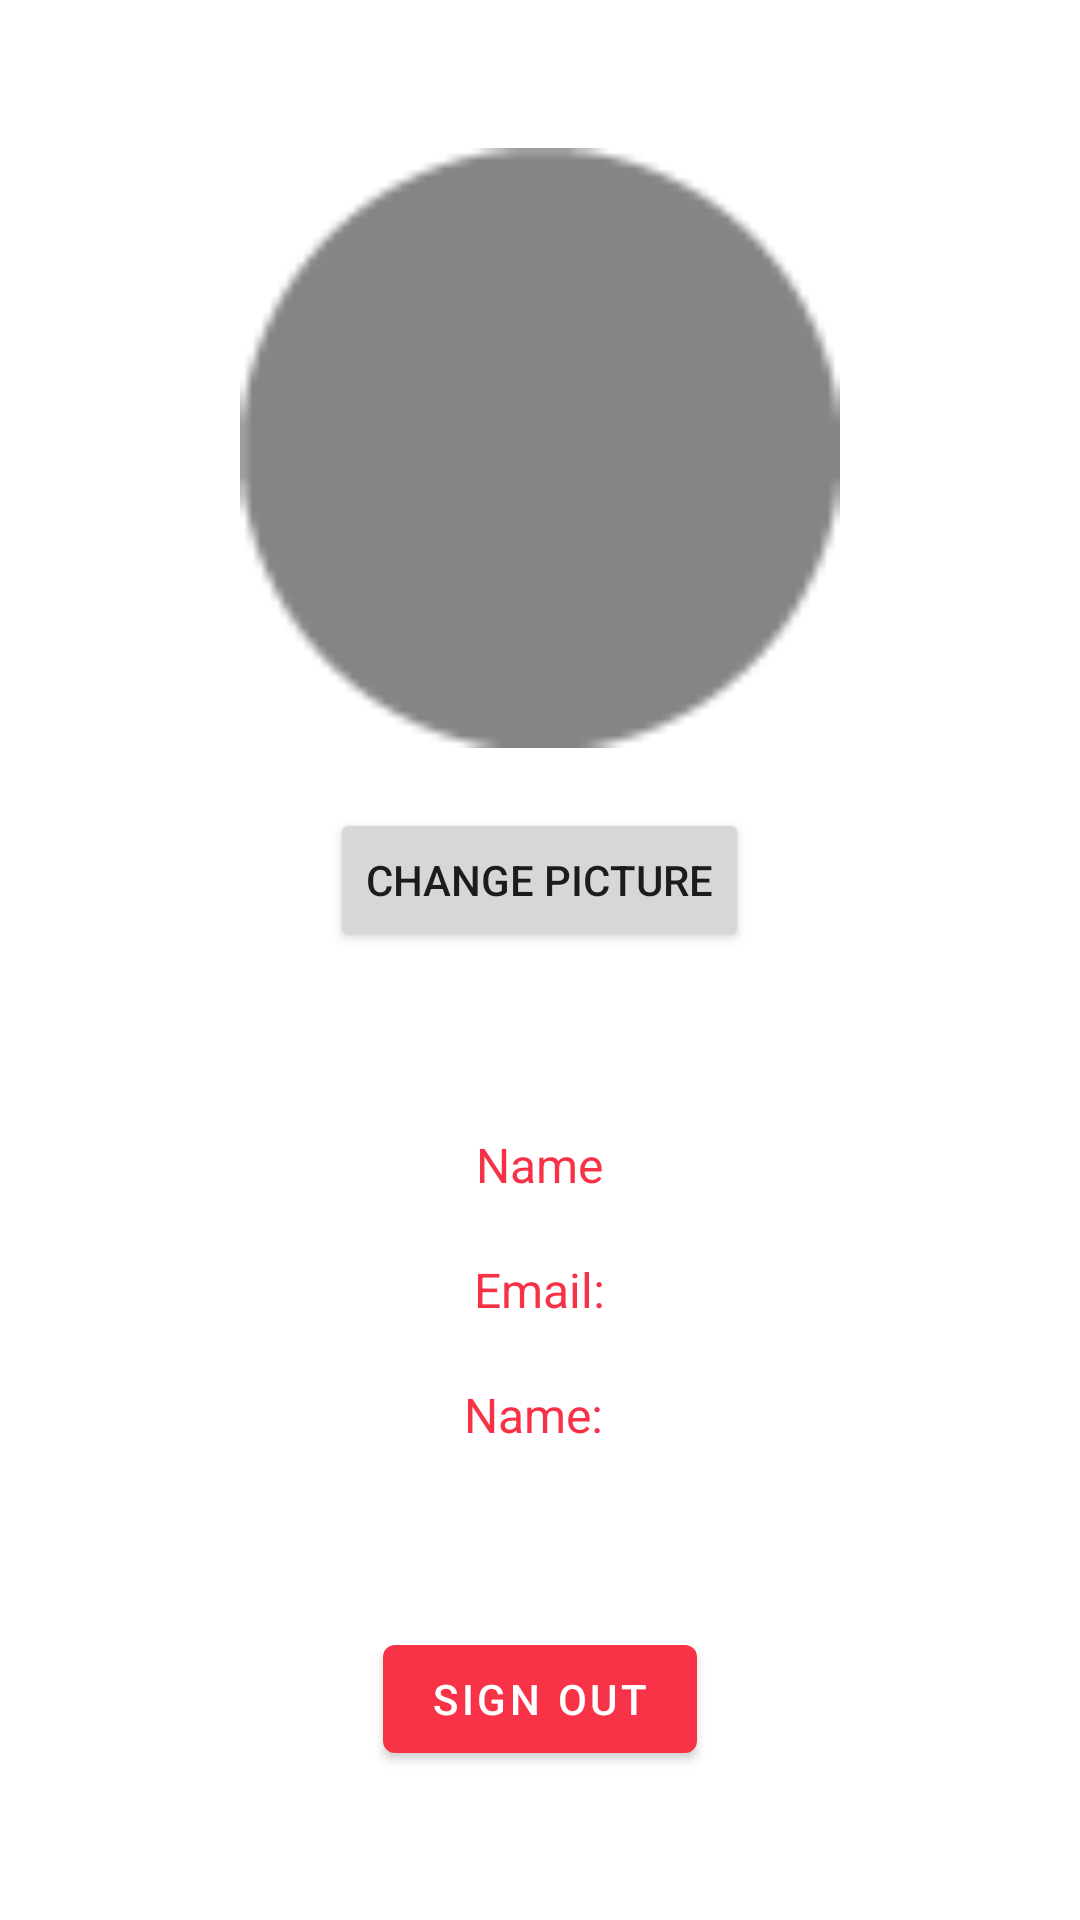

The Android layout XML behind this screen, and the referenced resources:
<!-- AndroidManifest.xml: application theme Theme.GymApp -->
<!-- res/layout/fragment_profile.xml -->
<?xml version="1.0" encoding="utf-8"?>
<LinearLayout xmlns:android="http://schemas.android.com/apk/res/android"
    xmlns:app="http://schemas.android.com/apk/res-auto"
    xmlns:tools="http://schemas.android.com/tools"
    android:layout_width="match_parent"
    android:layout_height="match_parent"
    android:id="@+id/profile_fragment"
    android:orientation="vertical"
    android:gravity="center"
    tools:context="com.dragosoft.gymapp.ProfileFragment">

    <ImageView
        android:id="@+id/profile_picture"
        android:layout_width="200dp"
        android:layout_height="200dp"
        android:src="@drawable/ic_empty_profile"
        tools:srcCompat="@drawable/round_account_circle_24"
        android:layout_marginStart="30dp"
        android:layout_marginEnd="30dp"
        android:scaleType="fitXY"
        />

    <Button
        android:id="@+id/button_change_picture"
        android:layout_width="wrap_content"
        android:layout_height="wrap_content"
        android:text="Change picture"
        android:layout_marginTop="20dp"
        />

    <TextView
        android:id="@+id/name"
        android:layout_width="wrap_content"
        android:layout_height="wrap_content"
        android:layout_gravity="center"
        android:text="Name"
        android:textColor="#F73247"
        android:layout_marginTop="60dp"
        android:textSize="16dp"
        android:fontFamily="sans-serif"
        android:layout_marginStart="40dp"
        android:layout_marginEnd="40dp"/>

    <TextView
        android:id="@+id/email"
        android:layout_width="wrap_content"
        android:layout_height="wrap_content"
        android:layout_gravity="center"
        android:text="Email:"
        android:textColor="#F73247"
        android:layout_marginTop="20dp"
        android:textSize="16dp"
        android:fontFamily="sans-serif"
        android:layout_marginStart="40dp"
        android:layout_marginEnd="40dp"/>

    <TextView
        android:id="@+id/phone"
        android:layout_width="wrap_content"
        android:layout_height="wrap_content"
        android:layout_gravity="center"
        android:text="Name: "
        android:textColor="#F73247"
        android:layout_marginTop="20dp"
        android:textSize="16dp"
        android:fontFamily="sans-serif"
        android:layout_marginStart="40dp"
        android:layout_marginEnd="40dp"/>



    <com.google.android.material.button.MaterialButton
        android:id="@+id/google_signout"
        android:layout_width="wrap_content"
        android:layout_height="wrap_content"
        android:layout_gravity="center_horizontal"
        android:text="Sign out"
        app:iconSize="30dp"
        app:iconGravity="start"
        android:layout_marginTop="60dp"/>

</LinearLayout>
<!-- resources referenced by this layout -->
<resources>
  <!-- drawable ic_empty_profile: png bitmap (drawable-hdpi, 625 bytes) -->
  <style name="Theme.GymApp" parent="Theme.MaterialComponents.DayNight.NoActionBar">
          
          <item name="colorPrimary">#F83247</item>
          <item name="colorPrimaryVariant">#F83247</item>
          <item name="colorOnPrimary">@color/white</item>
          
          <item name="colorSecondary">#F83247</item>
          <item name="colorSecondaryVariant">#F83247</item>
          <item name="colorOnSecondary">@color/black</item>
          
          <item name="android:statusBarColor">#F83247</item>
          
      </style>
  <color name="white">#FFFFFFFF</color>
  <color name="black">#FF000000</color>
</resources>
